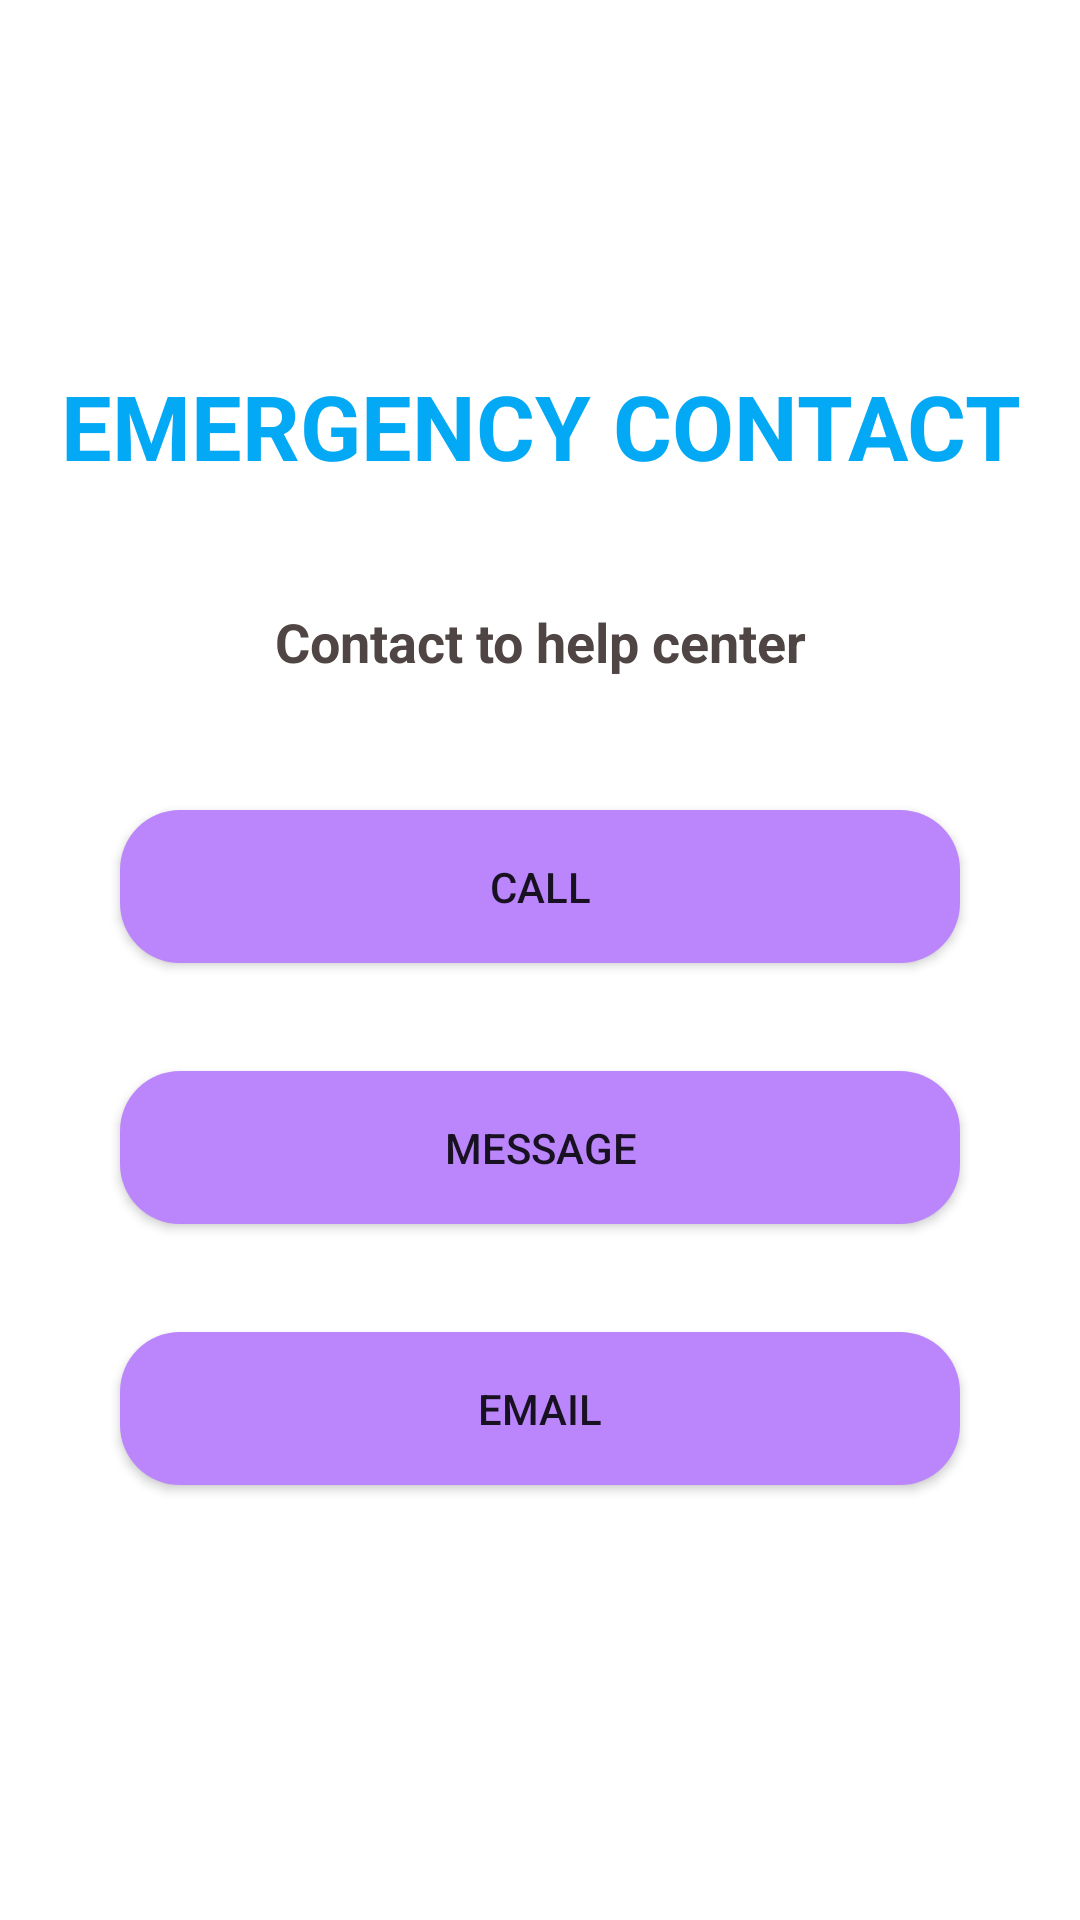

Write the Android layout XML for this screen, with the resource values it uses.
<!-- AndroidManifest.xml: application theme Theme.Cardio -->
<!-- res/layout/activity_emergency_contact.xml -->
<?xml version="1.0" encoding="utf-8"?>
<ScrollView xmlns:android="http://schemas.android.com/apk/res/android"
    xmlns:app="http://schemas.android.com/apk/res-auto"
    android:id="@+id/emergency_contact_page"
    android:layout_width="match_parent"
    android:layout_height="match_parent"
    android:layout_gravity="center">

    <LinearLayout
        android:layout_width="match_parent"
        android:layout_height="match_parent"
        android:layout_marginTop="40dp"
        android:layout_marginBottom="80dp"
        android:orientation="vertical">

        <TextView
            android:id="@+id/textView2"
            android:layout_width="340dp"
            android:layout_height="44dp"
            android:layout_gravity="center"
            android:layout_marginTop="80dp"
            android:focusable="true"
            android:gravity="center"
            android:text="EMERGENCY CONTACT"
            android:textColor="#03A9F4"
            android:textSize="30sp"
            android:textStyle="bold">


        </TextView>

        <TextView
            android:id="@+id/textView3"
            android:layout_width="312dp"
            android:layout_height="40dp"
            android:layout_gravity="center"
            android:layout_marginTop="30dp"
            android:gravity="center"
            android:text="Contact to help center"
            android:textSize="18dp"
            android:textColor="#504545"
            android:textStyle="bold">

        </TextView>

        <Button
            android:id="@+id/Call_button"
            android:layout_width="280dp"
            android:layout_height="51dp"
            android:layout_gravity="center"
            android:layout_marginTop="36dp"
            android:background="@drawable/button_design_login"
            android:text="CALL">

        </Button>

        <Button
            android:id="@+id/message_button"
            android:layout_width="280dp"
            android:layout_height="51dp"
            android:layout_gravity="center"
            android:layout_marginTop="36dp"
            android:background="@drawable/button_design_login"
            android:text="Message">

        </Button>

        <Button
            android:id="@+id/email_button"
            android:layout_width="280dp"
            android:layout_height="51dp"
            android:layout_gravity="center"
            android:layout_marginTop="36dp"
            android:layout_marginBottom="80dp"
            android:background="@drawable/button_design_login"
            android:text="Email">

        </Button>

    </LinearLayout>
</ScrollView>
<!-- resources referenced by this layout -->
<resources>
  <!-- drawable button_design_login (drawable) -->
  <?xml version="1.0" encoding="utf-8"?>
  <shape xmlns:android="http://schemas.android.com/apk/res/android">
  
  <solid
      android:color="@color/purple_200"
  />
  <corners
      android:radius="20dp"
      />
  
  <stroke
      android:color="@color/white"
      />
  </shape>
  <style name="Theme.Cardio" parent="Theme.MaterialComponents.DayNight.DarkActionBar">
          
          <item name="colorPrimary">@color/purple_500</item>
          <item name="colorPrimaryVariant">@color/purple_700</item>
          <item name="colorOnPrimary">@color/white</item>
          
          <item name="colorSecondary">@color/teal_200</item>
          <item name="colorSecondaryVariant">@color/teal_700</item>
          <item name="colorOnSecondary">@color/black</item>
          
          <item name="android:statusBarColor">?attr/colorPrimaryVariant</item>
          
      </style>
  <!-- not gathered from this repository: default colours our renderer supplied (Android Studio template values) -->
  <color name="purple_200">#FFBB86FC</color>
  <color name="purple_500">#FF6200EE</color>
  <color name="purple_700">#FF3700B3</color>
  <color name="teal_200">#FF03DAC5</color>
  <color name="teal_700">#FF018786</color>
  <color name="black">#FF000000</color>
  <color name="white">#FFFFFFFF</color>
</resources>
